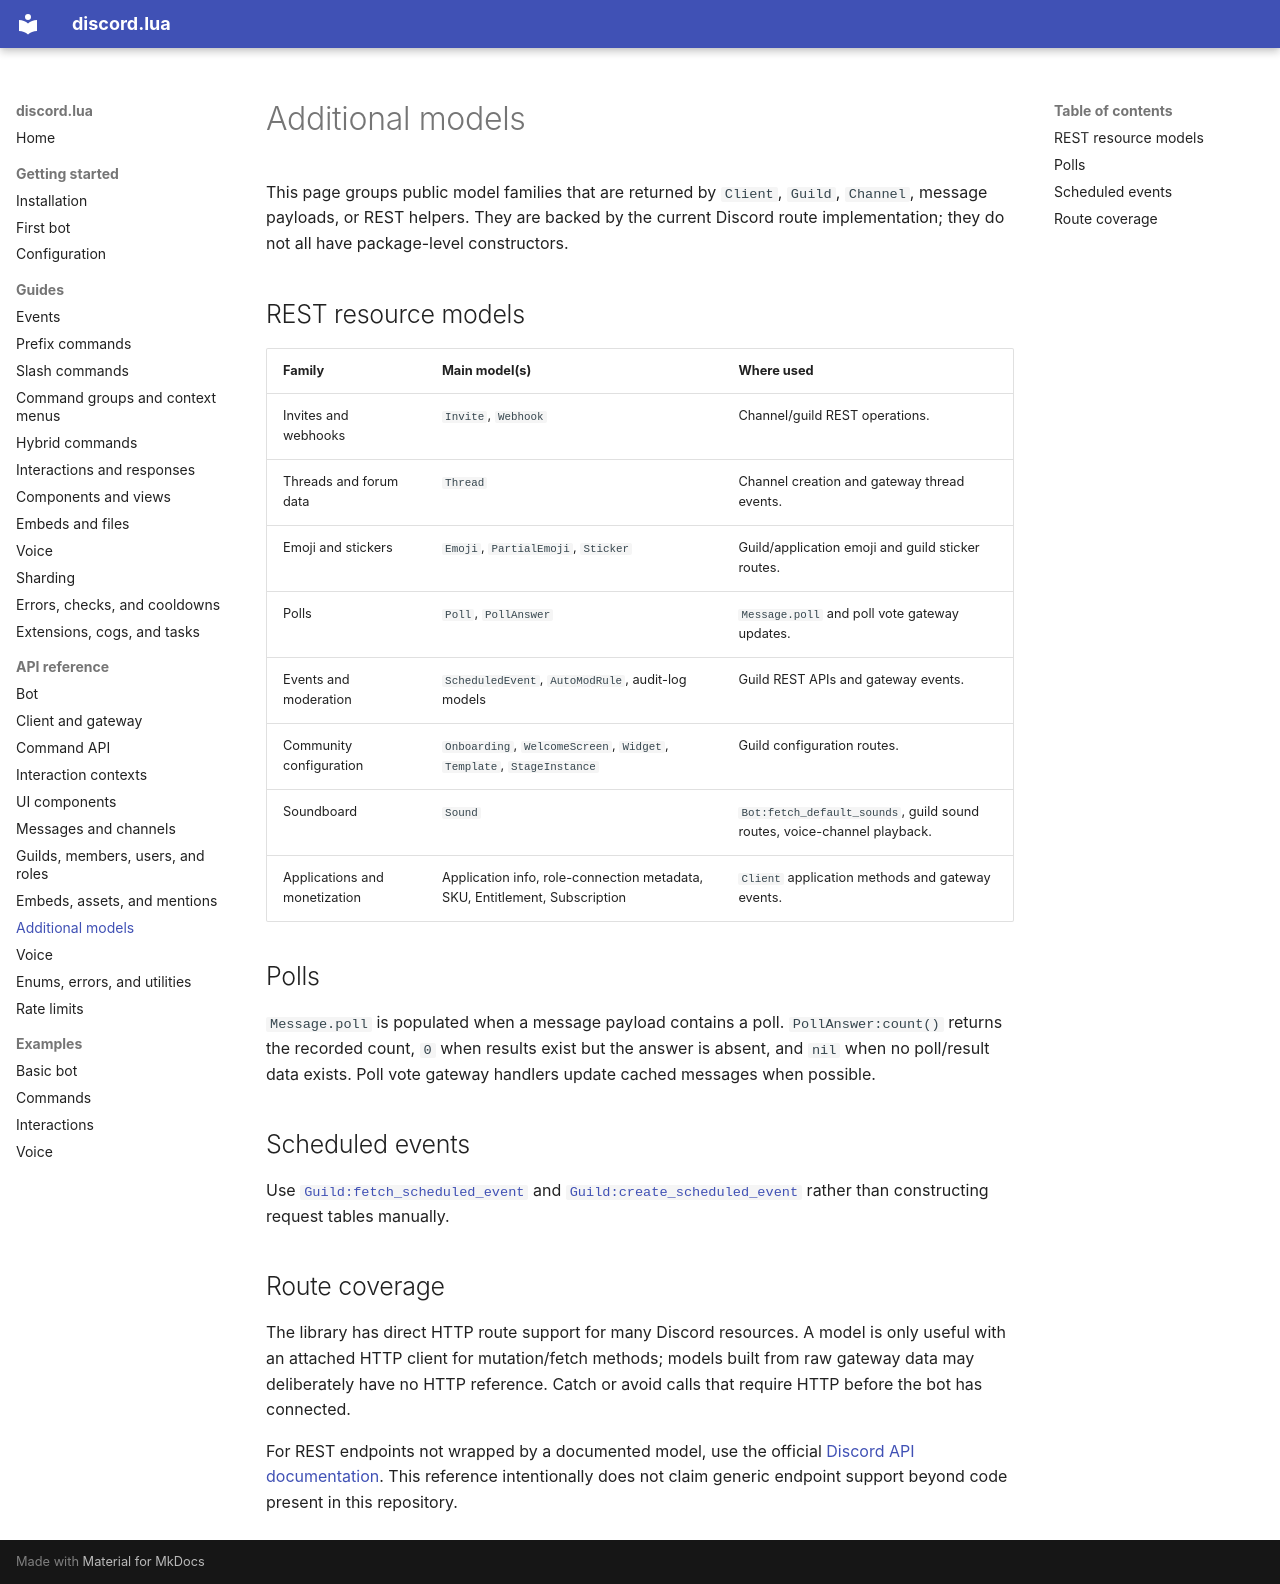

repository: filispeen/discord.lua · page: api/additional-models/index.html · generator: mkdocs

# Additional models

This page groups public model families that are returned by `Client`, `Guild`, `Channel`, message payloads, or REST helpers. They are backed by the current Discord route implementation; they do not all have package-level constructors.

## REST resource models

| Family | Main model(s) | Where used |
|---|---|---|
| Invites and webhooks | `Invite`, `Webhook` | Channel/guild REST operations. |
| Threads and forum data | `Thread` | Channel creation and gateway thread events. |
| Emoji and stickers | `Emoji`, `PartialEmoji`, `Sticker` | Guild/application emoji and guild sticker routes. |
| Polls | `Poll`, `PollAnswer` | `Message.poll` and poll vote gateway updates. |
| Events and moderation | `ScheduledEvent`, `AutoModRule`, audit-log models | Guild REST APIs and gateway events. |
| Community configuration | `Onboarding`, `WelcomeScreen`, `Widget`, `Template`, `StageInstance` | Guild configuration routes. |
| Soundboard | `Sound` | `Bot:fetch_default_sounds`, guild sound routes, voice-channel playback. |
| Applications and monetization | Application info, role-connection metadata, SKU, Entitlement, Subscription | `Client` application methods and gateway events. |

## Polls

`Message.poll` is populated when a message payload contains a poll. `PollAnswer:count()` returns the recorded count, `0` when results exist but the answer is absent, and `nil` when no poll/result data exists. Poll vote gateway handlers update cached messages when possible.

## Scheduled events

Use [`Guild:fetch_scheduled_event`](guilds-members-users-roles.md#guildfetch_scheduled_eventevent_id-with_user_count) and [`Guild:create_scheduled_event`](guilds-members-users-roles.md#guildcreate_scheduled_eventopts) rather than constructing request tables manually.

## Route coverage

The library has direct HTTP route support for many Discord resources. A model is only useful with an attached HTTP client for mutation/fetch methods; models built from raw gateway data may deliberately have no HTTP reference. Catch or avoid calls that require HTTP before the bot has connected.

For REST endpoints not wrapped by a documented model, use the official [Discord API documentation](https://discord.com/developers/docs/reference). This reference intentionally does not claim generic endpoint support beyond code present in this repository.
